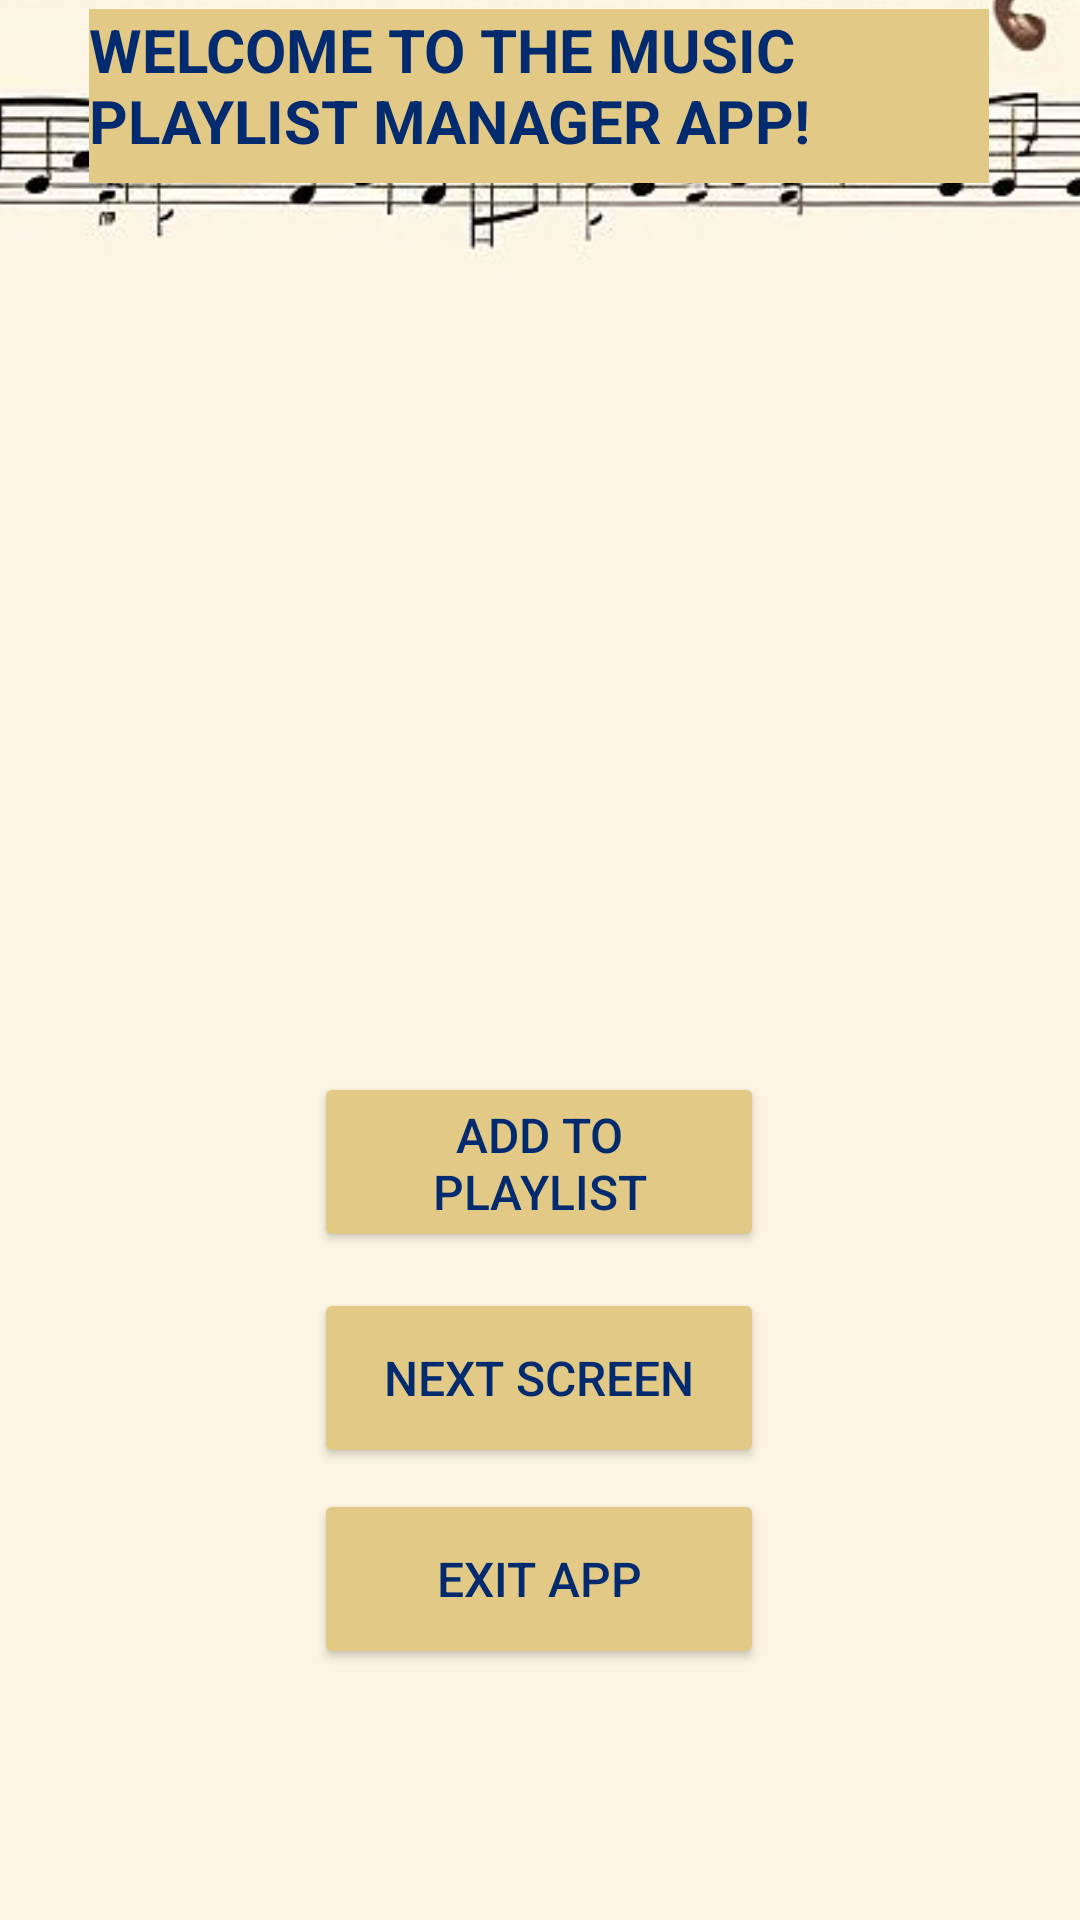

This screen was rendered from an Android layout file. Write that file and the resources it references.
<!-- AndroidManifest.xml: application theme Theme.IMADPRACTICUMMUSICPLAYLISTAPP -->
<!-- res/layout/activity_main.xml -->
<?xml version="1.0" encoding="utf-8"?>
<androidx.constraintlayout.widget.ConstraintLayout xmlns:android="http://schemas.android.com/apk/res/android"
    xmlns:app="http://schemas.android.com/apk/res-auto"
    xmlns:tools="http://schemas.android.com/tools"
    android:id="@+id/main"
    android:layout_width="match_parent"
    android:layout_height="match_parent"
    tools:context=".MainActivity">

    <ImageView
        android:id="@+id/imgBackground1"
        android:layout_width="564dp"
        android:layout_height="810dp"
        app:layout_constraintBottom_toBottomOf="parent"
        app:layout_constraintEnd_toEndOf="parent"
        app:layout_constraintHorizontal_bias="0.346"
        app:layout_constraintStart_toStartOf="parent"
        app:layout_constraintTop_toTopOf="parent"
        app:layout_constraintVertical_bias="0.392"
        app:srcCompat="@drawable/backgrounds1" />

    <TextView
        android:id="@+id/txtWelcome"
        android:layout_width="300dp"
        android:layout_height="58dp"
        android:background="#E2C986"
        android:backgroundTint="#E2C986"
        android:text="WELCOME TO THE MUSIC PLAYLIST MANAGER APP!"
        android:textColor="#022A6F"
        android:textSize="20sp"
        android:textStyle="bold"
        app:layout_constraintBottom_toBottomOf="parent"
        app:layout_constraintEnd_toEndOf="parent"
        app:layout_constraintHorizontal_bias="0.495"
        app:layout_constraintStart_toStartOf="parent"
        app:layout_constraintTop_toTopOf="parent"
        app:layout_constraintVertical_bias="0.005" />

    <Button
        android:id="@+id/btnAddToPlaylist"
        android:layout_width="150dp"
        android:layout_height="60dp"
        android:backgroundTint="#E2C986"
        android:text="ADD TO PLAYLIST"
        android:textColor="#022A6F"
        android:textSize="16sp"
        app:layout_constraintBottom_toBottomOf="parent"
        app:layout_constraintEnd_toEndOf="parent"
        app:layout_constraintHorizontal_bias="0.498"
        app:layout_constraintStart_toStartOf="parent"
        app:layout_constraintTop_toTopOf="parent"
        app:layout_constraintVertical_bias="0.616" />

    <Button
        android:id="@+id/btnNextScreen"
        android:layout_width="150dp"
        android:layout_height="60dp"
        android:backgroundTint="#E2C986"
        android:text="NEXT SCREEN"
        android:textColor="#022A6F"
        android:textSize="16sp"
        app:layout_constraintBottom_toBottomOf="parent"
        app:layout_constraintEnd_toEndOf="parent"
        app:layout_constraintHorizontal_bias="0.498"
        app:layout_constraintStart_toStartOf="parent"
        app:layout_constraintTop_toTopOf="parent"
        app:layout_constraintVertical_bias="0.74" />

    <Button
        android:id="@+id/btnExit"
        android:layout_width="150dp"
        android:layout_height="60dp"
        android:backgroundTint="#E2C986"
        android:text="EXIT APP"
        android:textColor="#022A6F"
        android:textSize="16sp"
        app:layout_constraintBottom_toBottomOf="parent"
        app:layout_constraintEnd_toEndOf="parent"
        app:layout_constraintHorizontal_bias="0.498"
        app:layout_constraintStart_toStartOf="parent"
        app:layout_constraintTop_toTopOf="parent"
        app:layout_constraintVertical_bias="0.856" />
</androidx.constraintlayout.widget.ConstraintLayout>
<!-- resources referenced by this layout -->
<resources>
  <!-- drawable backgrounds1: jpg bitmap (drawable, 39733 bytes) -->
  <style name="Theme.IMADPRACTICUMMUSICPLAYLISTAPP" parent="Base.Theme.IMADPRACTICUMMUSICPLAYLISTAPP" />
  <style name="Base.Theme.IMADPRACTICUMMUSICPLAYLISTAPP" parent="Theme.Material3.DayNight.NoActionBar">
          
          
      </style>
</resources>
